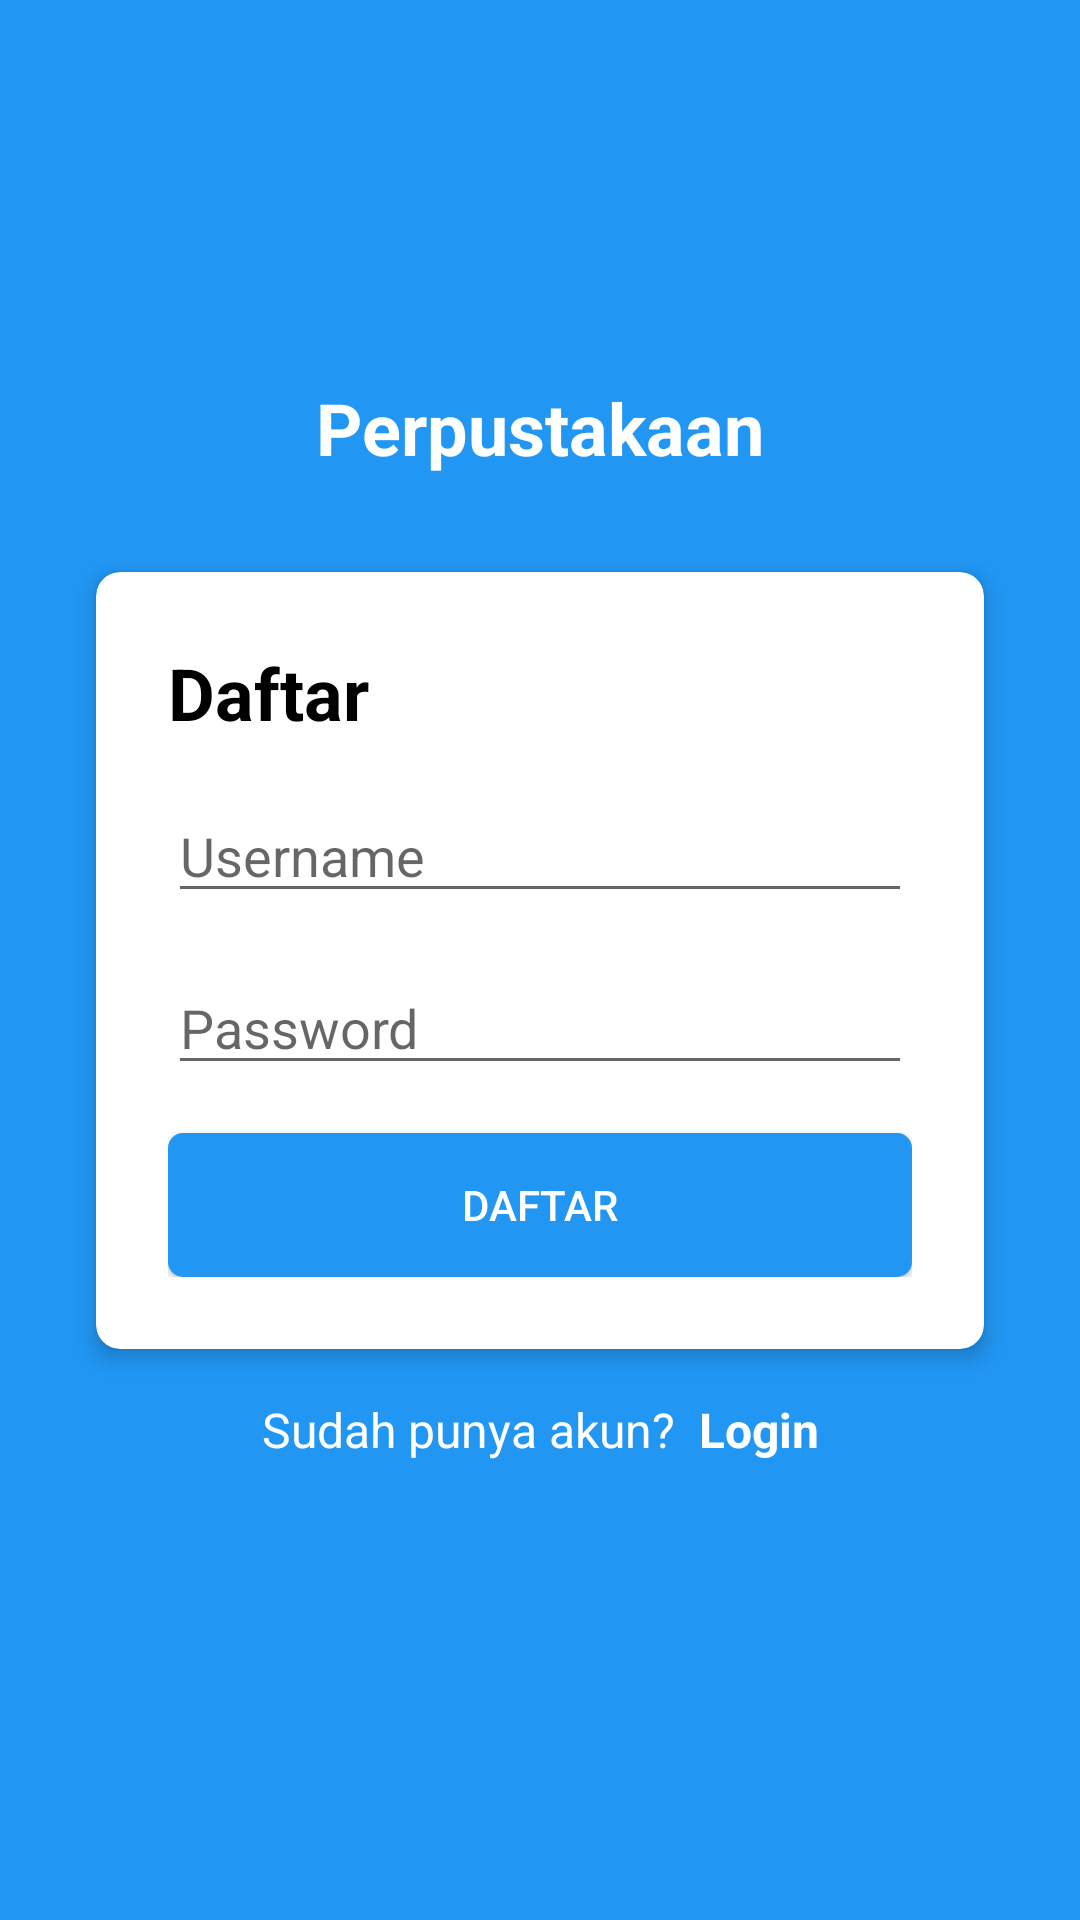

Produce the Android XML layout that renders to this screen, including the resource entries it uses.
<!-- AndroidManifest.xml: application theme Theme.Perpustakaan -->
<!-- res/layout/activity_daftar.xml -->
<?xml version="1.0" encoding="utf-8"?>
<androidx.constraintlayout.widget.ConstraintLayout xmlns:android="http://schemas.android.com/apk/res/android"
    xmlns:app="http://schemas.android.com/apk/res-auto"
    xmlns:tools="http://schemas.android.com/tools"
    android:layout_width="match_parent"
    android:layout_height="match_parent"
    android:background="@color/primary"
    tools:context=".DaftarActivity">

    <TextView
        android:id="@+id/textView"
        android:layout_width="wrap_content"
        android:layout_height="wrap_content"
        android:layout_marginBottom="32dp"
        android:text="Perpustakaan"
        android:textColor="#FFFFFF"
        android:textSize="24sp"
        android:textStyle="bold"
        app:layout_constraintEnd_toEndOf="parent"
        app:layout_constraintStart_toStartOf="parent"
        app:layout_constraintBottom_toTopOf="@id/cardView" />
    <androidx.cardview.widget.CardView
        android:id="@+id/cardView"
        android:layout_width="match_parent"
        android:layout_height="wrap_content"
        android:layout_marginHorizontal="32dp"
        app:cardCornerRadius="8dp"
        app:cardElevation="4dp"
        app:layout_constraintEnd_toEndOf="parent"
        app:layout_constraintStart_toStartOf="parent"
        app:layout_constraintTop_toTopOf="parent"
        app:layout_constraintBottom_toBottomOf="parent">
        
        <LinearLayout
            android:layout_width="match_parent"
            android:layout_height="match_parent"
            android:orientation="vertical"
            android:padding="24dp">
            <TextView
                android:layout_width="match_parent"
                android:layout_height="wrap_content"
                android:text="Daftar"
                android:textColor="#000"
                android:textSize="24sp"
                android:textStyle="bold" />
            <EditText
                android:id="@+id/et_username"
                android:layout_width="match_parent"
                android:layout_height="wrap_content"
                android:layout_marginTop="16dp"
                android:hint="Username"
                android:inputType="textPersonName" />
            <EditText
                android:id="@+id/et_password"
                android:layout_width="match_parent"
                android:layout_height="wrap_content"
                android:layout_marginTop="16dp"
                android:hint="Password"
                android:inputType="textPassword" />
            <android.widget.Button
                android:id="@+id/btn_daftar"
                android:layout_width="match_parent"
                android:layout_height="wrap_content"
                android:layout_marginTop="16dp"
                android:background="@drawable/button"
                android:text="Daftar"
                android:textColor="#fff" />
        </LinearLayout>
    </androidx.cardview.widget.CardView>
    
    <LinearLayout
        android:layout_width="wrap_content"
        android:layout_height="wrap_content"
        android:layout_marginTop="16dp"
        app:layout_constraintTop_toBottomOf="@id/cardView"
        app:layout_constraintStart_toStartOf="parent"
        app:layout_constraintEnd_toEndOf="parent">
        <TextView
            android:layout_width="wrap_content"
            android:layout_height="wrap_content"
            android:text="Sudah punya akun?"
            android:textColor="#fff"
            android:textSize="16sp"/>
        <TextView
            android:id="@+id/tv_login"
            android:layout_width="wrap_content"
            android:layout_height="wrap_content"
            android:text="Login"
            android:textColor="#fff"
            android:textSize="16sp"
            android:textStyle="bold"
            android:layout_marginLeft="8dp"/>
    </LinearLayout>

</androidx.constraintlayout.widget.ConstraintLayout>
<!-- resources referenced by this layout -->
<resources>
  <color name="primary">#2196F3</color>
  <!-- drawable button (drawable) -->
  <shape xmlns:android="http://schemas.android.com/apk/res/android"
      android:shape="rectangle">
      <corners android:radius="5dp" />
      <solid android:color="@color/primary" />
  </shape>
  <style name="Theme.Perpustakaan" parent="Theme.MaterialComponents.DayNight.NoActionBar">
          
          <item name="colorPrimary">@color/purple_500</item>
          <item name="colorPrimaryVariant">@color/purple_700</item>
          <item name="colorOnPrimary">@color/white</item>
          
          <item name="colorSecondary">@color/teal_200</item>
          <item name="colorSecondaryVariant">@color/teal_700</item>
          <item name="colorOnSecondary">@color/black</item>
          
          <item name="android:statusBarColor" tools:targetApi="l">?attr/colorPrimaryVariant</item>
          
      </style>
  <color name="purple_500">#FF6200EE</color>
  <color name="purple_700">#FF3700B3</color>
  <color name="white">#FFFFFFFF</color>
  <color name="teal_200">#FF03DAC5</color>
  <color name="teal_700">#FF018786</color>
  <color name="black">#FF000000</color>
</resources>
